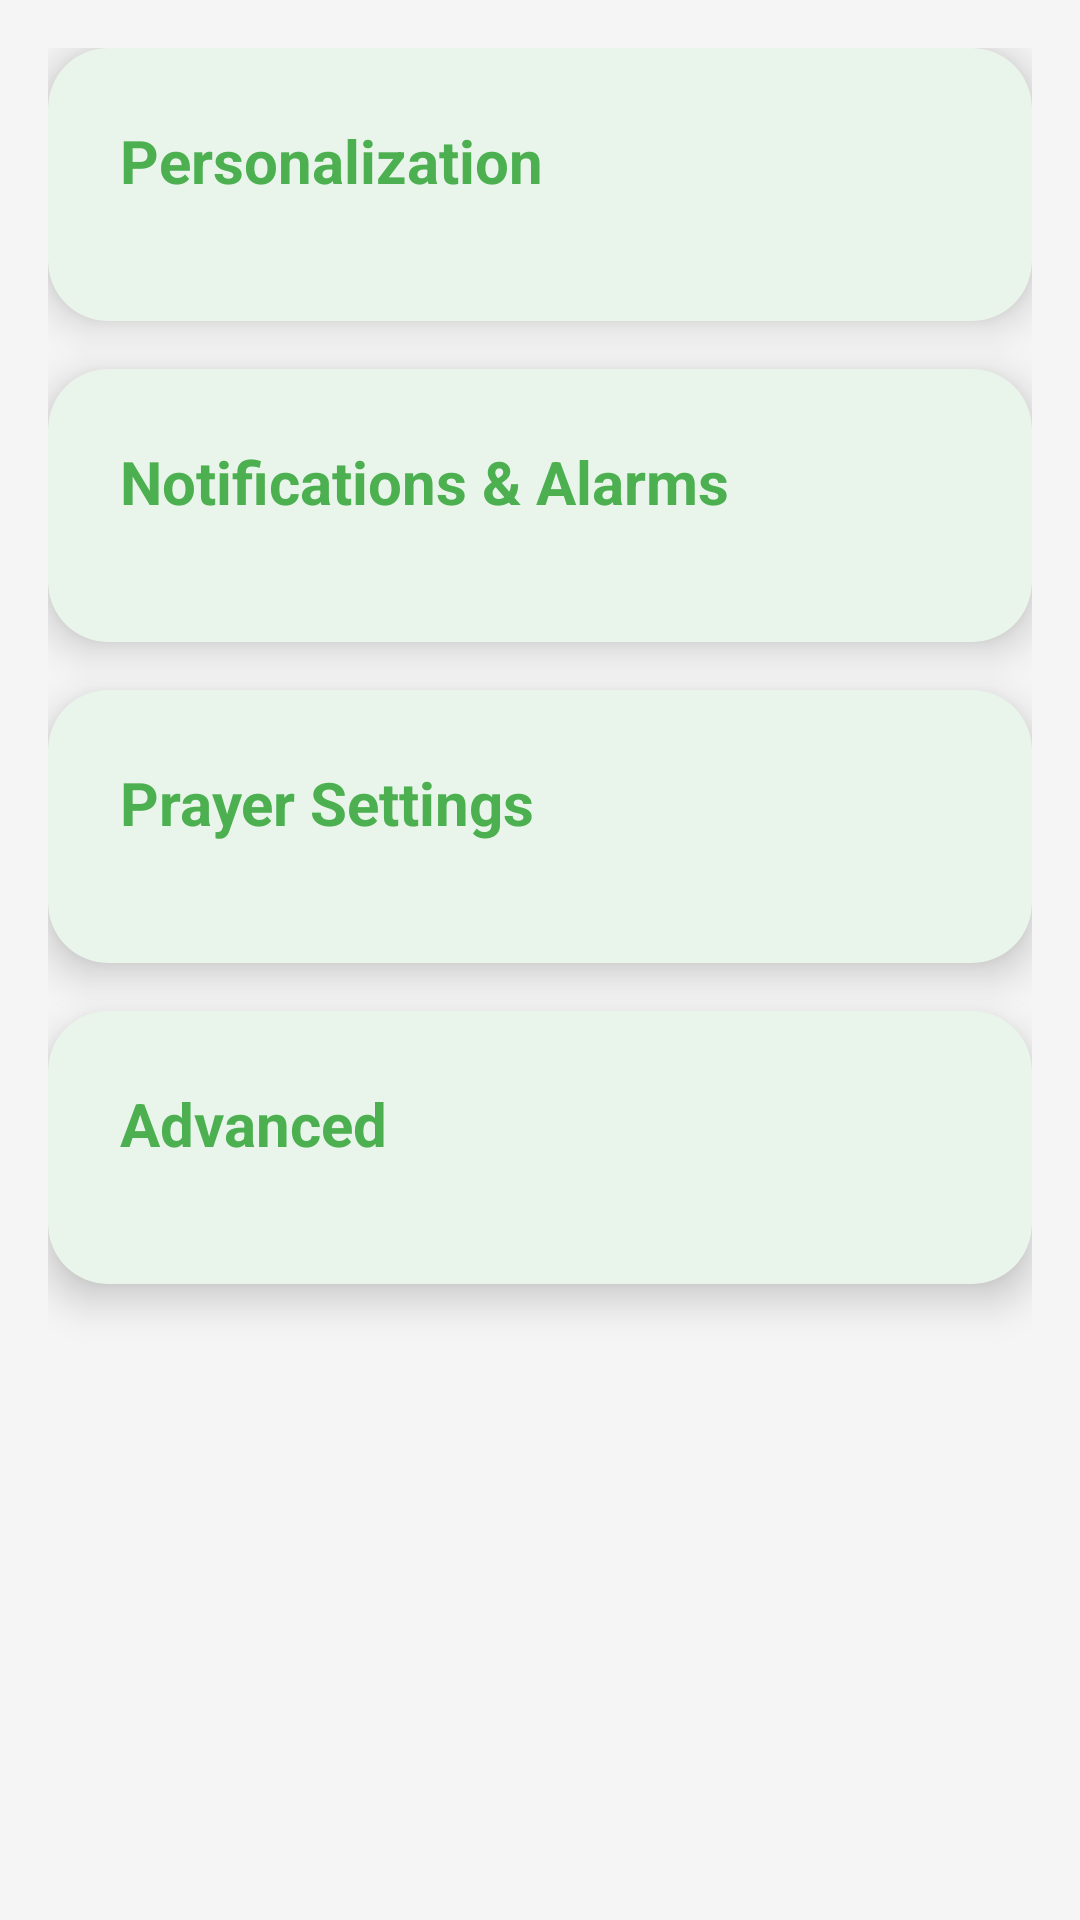

Reconstruct the res/layout file that produces this screen, plus the resources it refers to.
<!-- AndroidManifest.xml: application theme Theme.SalahTimes -->
<!-- res/layout/activity_settings_modern.xml -->
<?xml version="1.0" encoding="utf-8"?>
<ScrollView xmlns:android="http://schemas.android.com/apk/res/android"
    xmlns:app="http://schemas.android.com/apk/res-auto"
    android:layout_width="match_parent"
    android:layout_height="match_parent"
    android:background="@color/background_light"
    android:fillViewport="true">

    <LinearLayout
        android:layout_width="match_parent"
        android:layout_height="wrap_content"
        android:orientation="vertical"
        android:padding="16dp">

        
        <com.google.android.material.card.MaterialCardView
            android:layout_width="match_parent"
            android:layout_height="wrap_content"
            android:layout_marginBottom="16dp"
            app:cardCornerRadius="20dp"
            app:cardElevation="8dp"
            app:strokeWidth="0dp">

            <LinearLayout
                android:layout_width="match_parent"
                android:layout_height="wrap_content"
                android:orientation="vertical"
                android:padding="24dp">

                <TextView
                    android:id="@+id/personalization_title"
                    android:layout_width="match_parent"
                    android:layout_height="wrap_content"
                    android:text="Personalization"
                    android:textSize="20sp"
                    android:textStyle="bold"
                    android:textColor="@color/primary_green"
                    android:layout_marginBottom="16dp" />

                <LinearLayout
                    android:id="@+id/settings_personalization"
                    android:layout_width="match_parent"
                    android:layout_height="wrap_content"
                    android:orientation="vertical" />

            </LinearLayout>

        </com.google.android.material.card.MaterialCardView>

        
        <com.google.android.material.card.MaterialCardView
            android:layout_width="match_parent"
            android:layout_height="wrap_content"
            android:layout_marginBottom="16dp"
            app:cardCornerRadius="20dp"
            app:cardElevation="8dp"
            app:strokeWidth="0dp">

            <LinearLayout
                android:layout_width="match_parent"
                android:layout_height="wrap_content"
                android:orientation="vertical"
                android:padding="24dp">

                <TextView
                    android:id="@+id/notifications_title"
                    android:layout_width="match_parent"
                    android:layout_height="wrap_content"
                    android:text="Notifications &amp; Alarms"
                    android:textSize="20sp"
                    android:textStyle="bold"
                    android:textColor="@color/primary_green"
                    android:layout_marginBottom="16dp" />

                <LinearLayout
                    android:id="@+id/settings_notifications"
                    android:layout_width="match_parent"
                    android:layout_height="wrap_content"
                    android:orientation="vertical" />

            </LinearLayout>

        </com.google.android.material.card.MaterialCardView>

        
        <com.google.android.material.card.MaterialCardView
            android:layout_width="match_parent"
            android:layout_height="wrap_content"
            android:layout_marginBottom="16dp"
            app:cardCornerRadius="20dp"
            app:cardElevation="8dp"
            app:strokeWidth="0dp">

            <LinearLayout
                android:layout_width="match_parent"
                android:layout_height="wrap_content"
                android:orientation="vertical"
                android:padding="24dp">

                <TextView
                    android:id="@+id/prayer_title"
                    android:layout_width="match_parent"
                    android:layout_height="wrap_content"
                    android:text="Prayer Settings"
                    android:textSize="20sp"
                    android:textStyle="bold"
                    android:textColor="@color/primary_green"
                    android:layout_marginBottom="16dp" />

                <LinearLayout
                    android:id="@+id/settings_prayer"
                    android:layout_width="match_parent"
                    android:layout_height="wrap_content"
                    android:orientation="vertical" />

            </LinearLayout>

        </com.google.android.material.card.MaterialCardView>

        
        <com.google.android.material.card.MaterialCardView
            android:layout_width="match_parent"
            android:layout_height="wrap_content"
            android:layout_marginBottom="16dp"
            app:cardCornerRadius="20dp"
            app:cardElevation="8dp"
            app:strokeWidth="0dp">

            <LinearLayout
                android:layout_width="match_parent"
                android:layout_height="wrap_content"
                android:orientation="vertical"
                android:padding="24dp">

                <TextView
                    android:id="@+id/advanced_title"
                    android:layout_width="match_parent"
                    android:layout_height="wrap_content"
                    android:text="Advanced"
                    android:textSize="20sp"
                    android:textStyle="bold"
                    android:textColor="@color/primary_green"
                    android:layout_marginBottom="16dp" />

                <LinearLayout
                    android:id="@+id/settings_advanced"
                    android:layout_width="match_parent"
                    android:layout_height="wrap_content"
                    android:orientation="vertical" />

            </LinearLayout>

        </com.google.android.material.card.MaterialCardView>

    </LinearLayout>

</ScrollView>
<!-- resources referenced by this layout -->
<resources>
  <color name="background_light">#F5F5F5</color>
  <color name="primary_green">#4CAF50</color>
  <style name="Theme.SalahTimes" parent="Theme.Material3.DayNight">
          <item name="colorPrimary">@color/primary_green</item>
          <item name="colorOnPrimary">@color/white</item>
          <item name="colorSecondary">@color/accent_gold</item>
          <item name="colorOnSecondary">@color/black</item>
          <item name="android:statusBarColor">@color/primary_dark</item>
          <item name="android:windowBackground">@color/background_light</item>
          <item name="colorSurface">@color/card_background</item>
          <item name="colorOnSurface">@color/text_primary</item>
      </style>
  <color name="white">#FFFFFFFF</color>
  <color name="accent_gold">#FFD700</color>
  <color name="black">#FF000000</color>
  <color name="primary_dark">#2E7D32</color>
  <color name="card_background">#FFFFFF</color>
  <color name="text_primary">#212121</color>
</resources>
